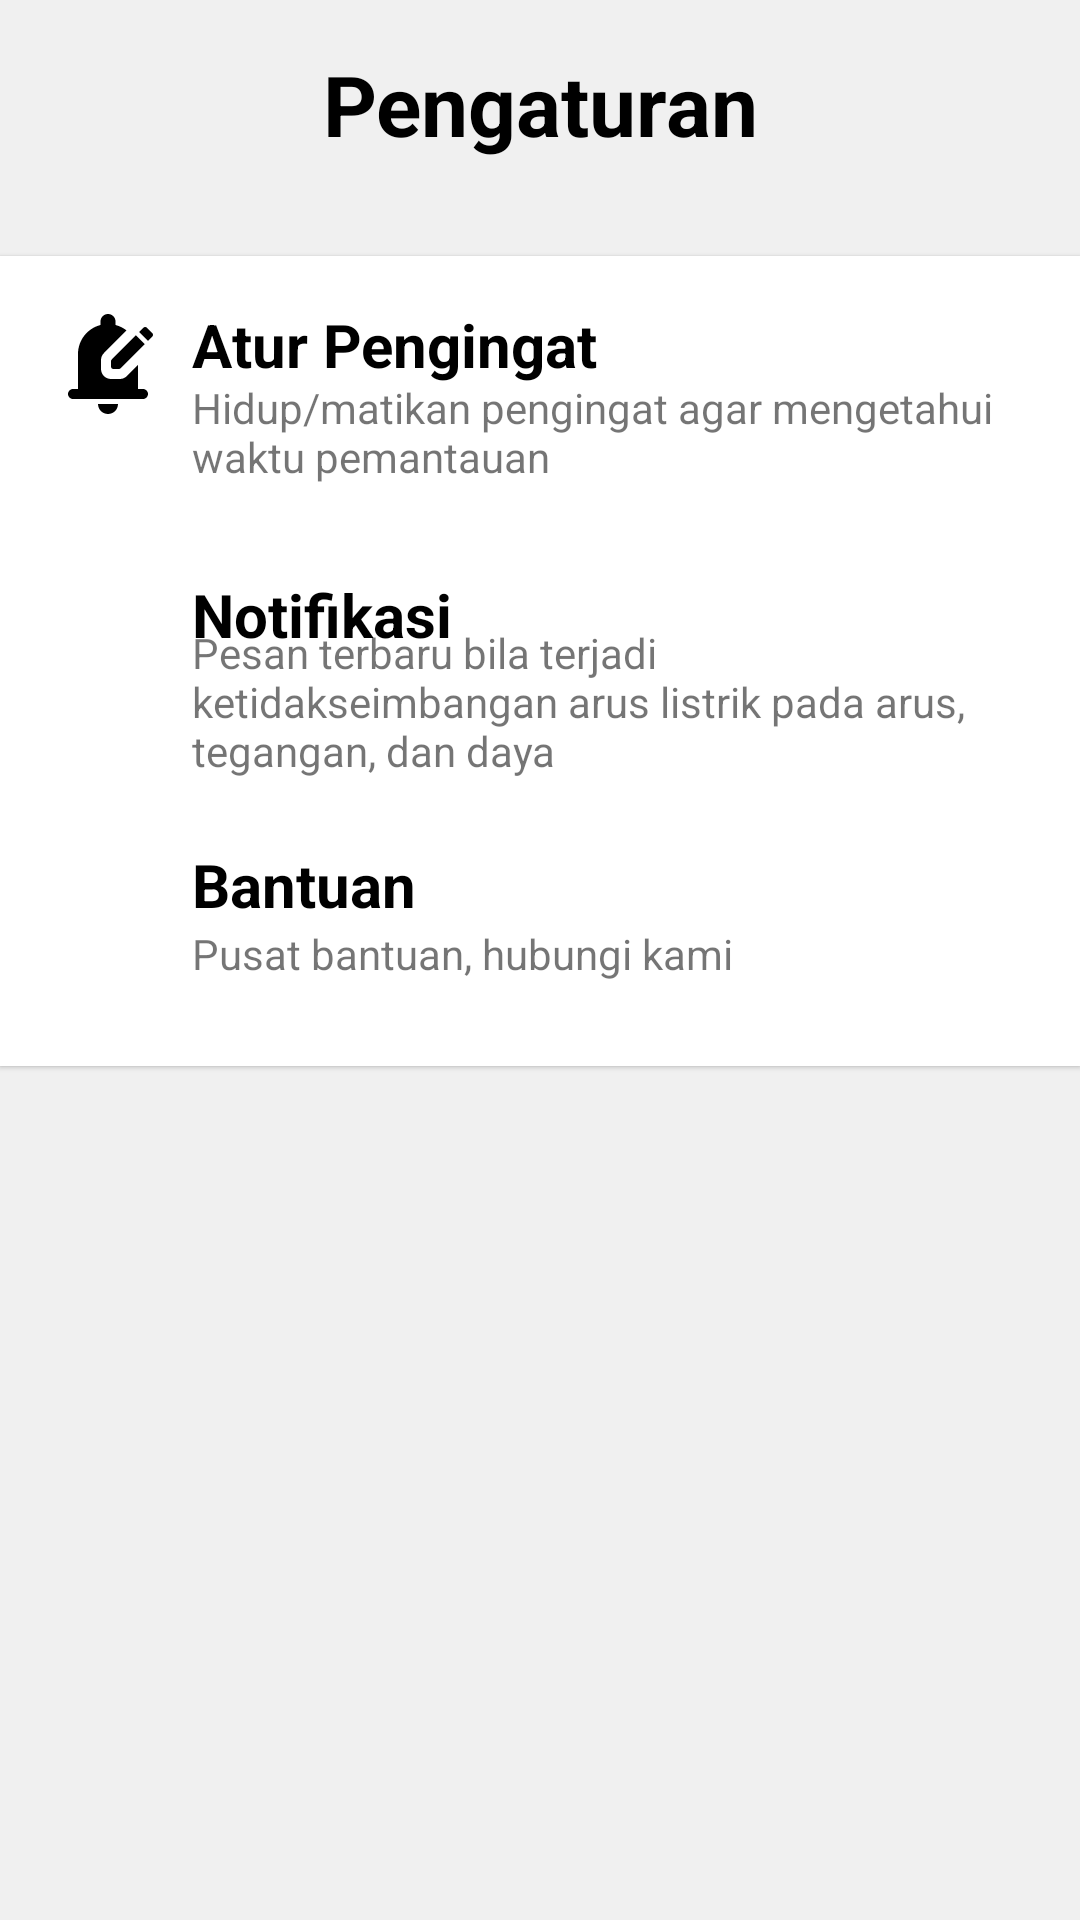

Android layout source for this screen:
<!-- AndroidManifest.xml: application theme Theme.MonitoringListrik3Phase -->
<!-- res/layout/fragment_setting.xml -->
<?xml version="1.0" encoding="utf-8"?>
<androidx.constraintlayout.widget.ConstraintLayout xmlns:android="http://schemas.android.com/apk/res/android"
    xmlns:app="http://schemas.android.com/apk/res-auto"
    xmlns:tools="http://schemas.android.com/tools"
    android:layout_width="match_parent"
    android:layout_height="match_parent"
    android:background="#f0f0f0"
    tools:context=".ui.setting.SettingFragment">

    <TextView
        android:id="@+id/text_notifications"
        android:layout_width="match_parent"
        android:layout_height="wrap_content"
        android:layout_marginStart="8dp"
        android:layout_marginTop="16dp"
        android:layout_marginEnd="8dp"
        android:text="@string/pengaturan"
        android:textAlignment="center"
        android:textColor="@color/black"
        android:textSize="28sp"
        android:textStyle="bold"
        app:layout_constraintBottom_toBottomOf="parent"
        app:layout_constraintEnd_toEndOf="parent"
        app:layout_constraintStart_toStartOf="parent"
        app:layout_constraintTop_toTopOf="parent"
        app:layout_constraintVertical_bias="0.0" />

    <com.google.android.material.card.MaterialCardView
        android:id="@+id/btn_to_atur_pengingat"
        android:layout_width="match_parent"
        android:layout_height="90dp"
        android:layout_marginTop="32dp"
        app:cardBackgroundColor="@color/white"
        app:cardCornerRadius="0dp"
        app:layout_constraintEnd_toEndOf="parent"
        app:layout_constraintStart_toStartOf="parent"
        app:layout_constraintTop_toBottomOf="@+id/text_notifications">

        <androidx.constraintlayout.widget.ConstraintLayout
            android:layout_width="match_parent"
            android:layout_height="match_parent">

            <ImageView
                android:id="@+id/imageView2"
                android:layout_width="40dp"
                android:layout_height="40dp"
                android:layout_marginStart="16dp"
                android:layout_marginTop="16dp"
                android:src="@drawable/ic_round_edit_notifications_24"
                app:layout_constraintStart_toStartOf="parent"
                app:layout_constraintTop_toTopOf="parent" />

            <TextView
                android:id="@+id/textView14"
                android:layout_width="wrap_content"
                android:layout_height="wrap_content"
                android:layout_marginStart="8dp"
                android:layout_marginTop="16dp"
                android:text="@string/atur_pengingat"
                android:textColor="@color/black"
                android:textSize="20sp"
                android:textStyle="bold"
                app:layout_constraintStart_toEndOf="@+id/imageView2"
                app:layout_constraintTop_toTopOf="parent" />

            <TextView
                android:layout_width="0dp"
                android:layout_height="wrap_content"
                android:layout_marginEnd="16dp"
                android:layout_marginBottom="16dp"
                android:text="@string/hodup_matikan_pengingat_agar_mengetahui_waktu_pemantauan"
                app:layout_constraintBottom_toBottomOf="parent"
                app:layout_constraintEnd_toEndOf="parent"
                app:layout_constraintStart_toStartOf="@+id/textView14"
                app:layout_constraintTop_toBottomOf="@+id/textView14" />

        </androidx.constraintlayout.widget.ConstraintLayout>

    </com.google.android.material.card.MaterialCardView>

    <com.google.android.material.card.MaterialCardView
        android:id="@+id/btn_to_notifikasi"
        android:layout_width="match_parent"
        android:layout_height="90dp"
        app:cardBackgroundColor="@color/white"
        app:cardCornerRadius="0dp"
        app:layout_constraintEnd_toEndOf="parent"
        app:layout_constraintStart_toStartOf="parent"
        app:layout_constraintTop_toBottomOf="@+id/btn_to_atur_pengingat">

        <androidx.constraintlayout.widget.ConstraintLayout
            android:layout_width="match_parent"
            android:layout_height="match_parent">

            <ImageView
                android:id="@+id/imageView3"
                android:layout_width="40dp"
                android:layout_height="40dp"
                android:layout_marginStart="16dp"
                android:layout_marginTop="16dp"
                android:src="@drawable/ic_notifications_black_24dp"
                app:layout_constraintStart_toStartOf="parent"
                app:layout_constraintTop_toTopOf="parent" />

            <TextView
                android:id="@+id/textView15"
                android:layout_width="wrap_content"
                android:layout_height="wrap_content"
                android:layout_marginStart="8dp"
                android:layout_marginTop="16dp"
                android:text="@string/notifikasi"
                android:textColor="@color/black"
                android:textSize="20sp"
                android:textStyle="bold"
                app:layout_constraintStart_toEndOf="@+id/imageView3"
                app:layout_constraintTop_toTopOf="parent" />

            <TextView
                android:layout_width="0dp"
                android:layout_height="wrap_content"
                android:layout_marginStart="8dp"
                android:layout_marginEnd="16dp"
                android:layout_marginBottom="16dp"
                android:text="@string/pesan_terbaru_bila_terjadi_ketidakseimbangan_arus_listrik_pada_arus_tegangan_dan_daya"
                app:layout_constraintBottom_toBottomOf="parent"
                app:layout_constraintEnd_toEndOf="parent"
                app:layout_constraintStart_toEndOf="@+id/imageView3"
                app:layout_constraintTop_toBottomOf="@+id/textView15" />

        </androidx.constraintlayout.widget.ConstraintLayout>

    </com.google.android.material.card.MaterialCardView>

    <com.google.android.material.card.MaterialCardView
        android:id="@+id/btn_to_bantuan"
        android:layout_width="match_parent"
        android:layout_height="90dp"
        app:cardBackgroundColor="@color/white"
        app:cardCornerRadius="0dp"
        app:layout_constraintEnd_toEndOf="parent"
        app:layout_constraintStart_toStartOf="parent"
        app:layout_constraintTop_toBottomOf="@+id/btn_to_notifikasi">

        <androidx.constraintlayout.widget.ConstraintLayout
            android:layout_width="match_parent"
            android:layout_height="match_parent">

            <ImageView
                android:id="@+id/imageView4"
                android:layout_width="40dp"
                android:layout_height="40dp"
                android:layout_marginStart="16dp"
                android:layout_marginTop="16dp"
                android:src="@drawable/ic_round_help_24"
                app:layout_constraintStart_toStartOf="parent"
                app:layout_constraintTop_toTopOf="parent" />

            <TextView
                android:id="@+id/textView16"
                android:layout_width="wrap_content"
                android:layout_height="wrap_content"
                android:layout_marginStart="8dp"
                android:layout_marginTop="16dp"
                android:text="@string/bantuan"
                android:textColor="@color/black"
                android:textSize="20sp"
                android:textStyle="bold"
                app:layout_constraintStart_toEndOf="@+id/imageView4"
                app:layout_constraintTop_toTopOf="parent" />

            <TextView
                android:layout_width="0dp"
                android:layout_height="wrap_content"
                android:layout_marginStart="8dp"
                android:layout_marginEnd="16dp"
                android:text="@string/pusat_bantuan_hubungi_kami"
                app:layout_constraintEnd_toEndOf="parent"
                app:layout_constraintStart_toEndOf="@+id/imageView4"
                app:layout_constraintTop_toBottomOf="@+id/textView16" />

        </androidx.constraintlayout.widget.ConstraintLayout>

    </com.google.android.material.card.MaterialCardView>


</androidx.constraintlayout.widget.ConstraintLayout>
<!-- resources referenced by this layout -->
<resources>
  <color name="black">#FF000000</color>
  <color name="white">#FFFFFFFF</color>
  <!-- drawable ic_round_edit_notifications_24 (drawable) -->
  <vector android:height="24dp" android:tint="#000000"
      android:viewportHeight="24" android:viewportWidth="24"
      android:width="24dp" xmlns:android="http://schemas.android.com/apk/res/android">
      <path android:fillColor="@android:color/white" android:pathData="M17.58,6.25l1.77,1.77l-4.84,4.84C14.42,12.95 14.29,13 14.16,13H13.1c-0.28,0 -0.5,-0.22 -0.5,-0.5v-1.06c0,-0.13 0.05,-0.26 0.15,-0.35L17.58,6.25zM20.85,5.81l-1.06,-1.06c-0.2,-0.2 -0.51,-0.2 -0.71,0l-0.85,0.85l1.77,1.77l0.85,-0.85C21.05,6.32 21.05,6 20.85,5.81zM20,18c0,0.55 -0.45,1 -1,1H5c-0.55,0 -1,-0.45 -1,-1s0.45,-1 1,-1h1v-7c0,-2.79 1.91,-5.14 4.5,-5.8V3.5C10.5,2.67 11.17,2 12,2s1.5,0.67 1.5,1.5v0.7c0.82,0.21 1.57,0.59 2.21,1.09l-4.52,4.52c-0.38,0.38 -0.59,0.88 -0.59,1.41V13c0,1.1 0.9,2 2,2h1.77c0.53,0 1.04,-0.21 1.41,-0.59L18,12.2V17h1C19.55,17 20,17.45 20,18zM10,20h4c0,1.1 -0.9,2 -2,2S10,21.1 10,20z"/>
  </vector>
  <string name="atur_pengingat">Atur Pengingat</string>
  <string name="bantuan">Bantuan</string>
  <string name="hodup_matikan_pengingat_agar_mengetahui_waktu_pemantauan">Hidup/matikan pengingat agar mengetahui waktu pemantauan</string>
  <string name="notifikasi">Notifikasi</string>
  <string name="pengaturan">Pengaturan</string>
  <string name="pesan_terbaru_bila_terjadi_ketidakseimbangan_arus_listrik_pada_arus_tegangan_dan_daya">Pesan terbaru bila terjadi ketidakseimbangan arus listrik pada arus, tegangan, dan daya</string>
  <string name="pusat_bantuan_hubungi_kami">Pusat bantuan, hubungi kami</string>
  <style name="Theme.MonitoringListrik3Phase" parent="Theme.MaterialComponents.Light.NoActionBar">
          
          <item name="colorPrimary">@color/purple_500</item>
          <item name="colorPrimaryVariant">@color/purple_700</item>
          <item name="colorOnPrimary">@color/white</item>
          
          <item name="colorSecondary">@color/teal_200</item>
          <item name="colorSecondaryVariant">@color/teal_700</item>
          <item name="colorOnSecondary">@color/black</item>
          
          <item name="android:statusBarColor" tools:targetApi="l">?attr/colorPrimaryVariant</item>
          
      </style>
  <color name="purple_500">#FF6200EE</color>
  <color name="purple_700">#FF3700B3</color>
  <color name="teal_200">#FF03DAC5</color>
  <color name="teal_700">#FF018786</color>
</resources>
